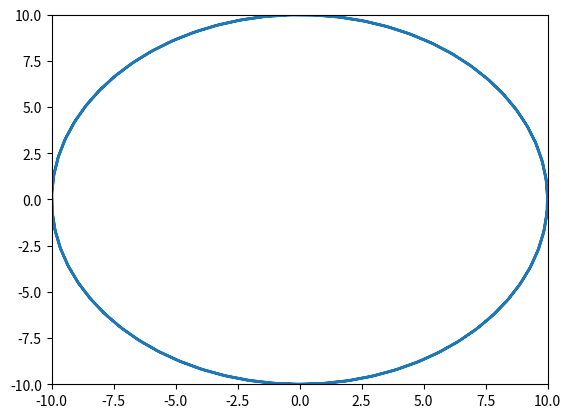

Source code (Python):
import matplotlib.pyplot as plt
import numpy as np
from matplotlib.animation import FuncAnimation



fig, ax = plt.subplots() 
anim_object, = plt.plot ([], [], '-', lw=2) 
# x, y = [], []
parametr = np.linspace(0, 10, 100)
ax.set_xlim(-10,10) 
ax.set_ylim(-10,10)

def update (frame):
    t = np.arange(-2*np.pi, 2*np.pi, 0.1)
    x = frame * np.cos(t)
    y = (frame * np.sin(t))

    
    anim_object.set_data(x,y)

    return anim_object

ani = FuncAnimation(fig, update, frames = parametr, interval = 50) 
ani.save('task2.gif', writer='pillow')
